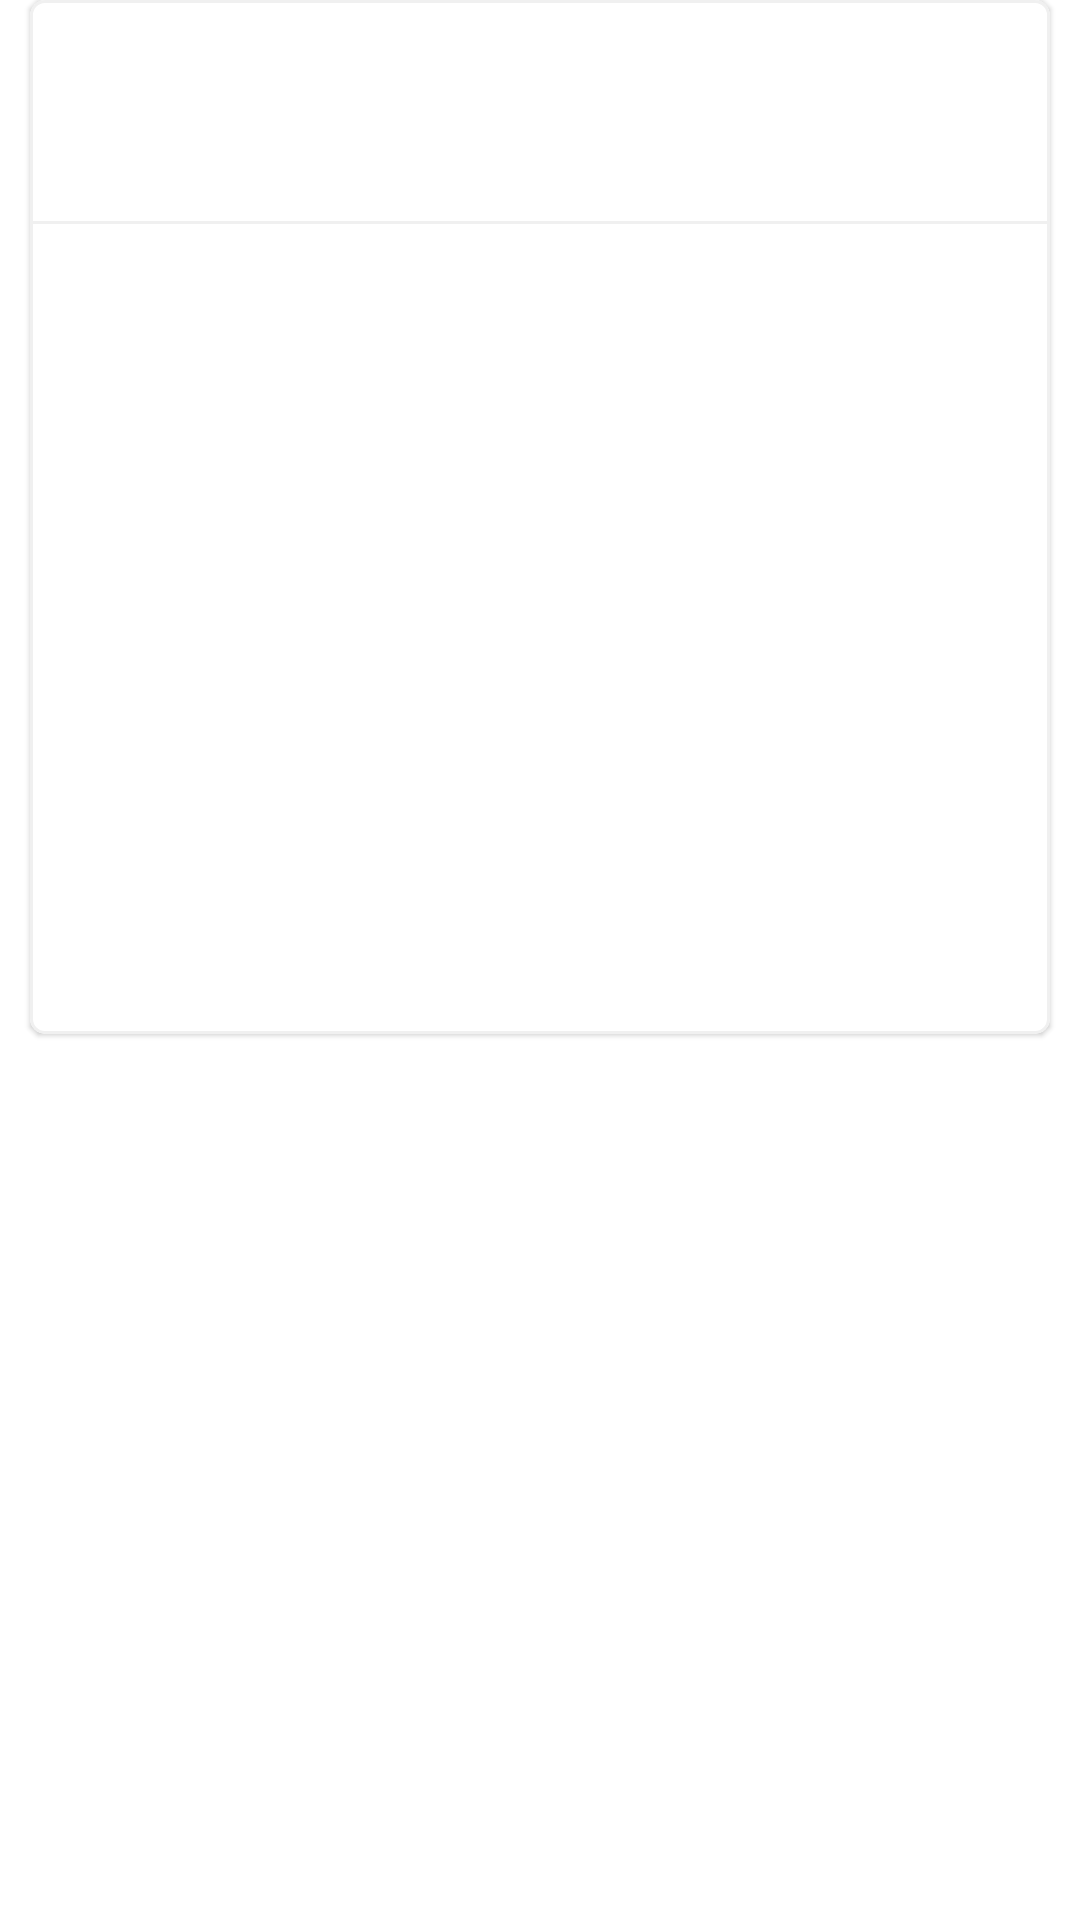

Reconstruct the res/layout file that produces this screen, plus the resources it refers to.
<!-- AndroidManifest.xml: application theme Theme.MarketingDemo -->
<!-- res/layout/recycler_item_campaign.xml -->
<?xml version="1.0" encoding="utf-8"?>
<com.google.android.material.circularreveal.CircularRevealFrameLayout xmlns:android="http://schemas.android.com/apk/res/android"
    android:layout_width="match_parent"
    android:layout_height="wrap_content"
    xmlns:app="http://schemas.android.com/apk/res-auto"
    android:layout_marginVertical="@dimen/default_margin_padding">


    <com.google.android.material.card.MaterialCardView
        android:layout_width="match_parent"
        android:layout_height="wrap_content"
        android:layout_marginHorizontal="@dimen/default_margin_padding"
        android:background="@drawable/card_view_border"
        app:strokeWidth="1dp"
        app:strokeColor="@color/grey"
        app:cardCornerRadius="5dp"
        android:elevation="5dp">



        <com.google.android.material.circularreveal.CircularRevealLinearLayout
            android:id="@+id/parent_linear_layout"
            android:layout_width="match_parent"
            android:layout_height="wrap_content"
            android:orientation="vertical">

            <androidx.appcompat.widget.AppCompatTextView
                android:id="@+id/campaigns_title"
                android:layout_width="match_parent"
                android:layout_height="wrap_content"
                android:paddingVertical="@dimen/double_margin_padding"
                android:background="@android:color/transparent"
                android:paddingHorizontal="@dimen/default_margin_padding"
                android:textColor="@color/cornflower_blue"
                android:textAlignment="center"
                android:textSize="@dimen/header_default_text_size" />

            <View
                android:layout_width="match_parent"
                android:layout_height="1dp"
                android:background="@color/grey" />

            <androidx.viewpager2.widget.ViewPager2
                android:id="@+id/offering_view_pager"
                android:layout_width="match_parent"
                android:layout_height="@dimen/default_card_height"
                android:layout_marginVertical="@dimen/default_margin_padding" />


        </com.google.android.material.circularreveal.CircularRevealLinearLayout>



    </com.google.android.material.card.MaterialCardView>

</com.google.android.material.circularreveal.CircularRevealFrameLayout>
<!-- resources referenced by this layout -->
<resources>
  <color name="cornflower_blue">#6495ED </color>
  <color name="grey">#F0F0F0 </color>
  <color name="silver">#C0C0C0 </color>
  <dimen name="default_card_height">250dp</dimen>
  <dimen name="default_margin_padding">10dp</dimen>
  <dimen name="default_text_size">18sp</dimen>
  <dimen name="double_margin_padding">20dp</dimen>
  <dimen name="header_default_text_size">25sp</dimen>
  <!-- drawable card_view_border (drawable) -->
  <?xml version="1.0" encoding="utf-8"?>
  <shape xmlns:android="http://schemas.android.com/apk/res/android" >
      <solid android:color="@color/silver" />
      <size android:width="10dp"/>
      <padding android:bottom="0dp" android:left="0dp" android:right="0dp" android:top="0dp"/>
      <corners android:topLeftRadius="5dp" android:bottomLeftRadius="5dp"
          android:topRightRadius="0.1dp" android:bottomRightRadius="0.1dp"/>
  </shape>
  <style name="Theme.MarketingDemo" parent="Theme.MaterialComponents.DayNight.DarkActionBar">
          
          <item name="colorPrimary">@color/cornflower_blue</item>
          <item name="colorPrimaryVariant">@color/cornflower_blue</item>
          <item name="colorOnPrimary">@color/white</item>
          
          <item name="colorSecondary">@color/teal_200</item>
          <item name="colorSecondaryVariant">@color/teal_700</item>
          <item name="colorOnSecondary">@color/black</item>
          
          <item name="android:statusBarColor" tools:targetApi="l">?attr/colorPrimaryVariant</item>
          
      </style>
  <color name="white">#FFFFFFFF</color>
  <color name="teal_200">#FF03DAC5</color>
  <color name="teal_700">#FF018786</color>
  <color name="black">#FF000000</color>
</resources>
